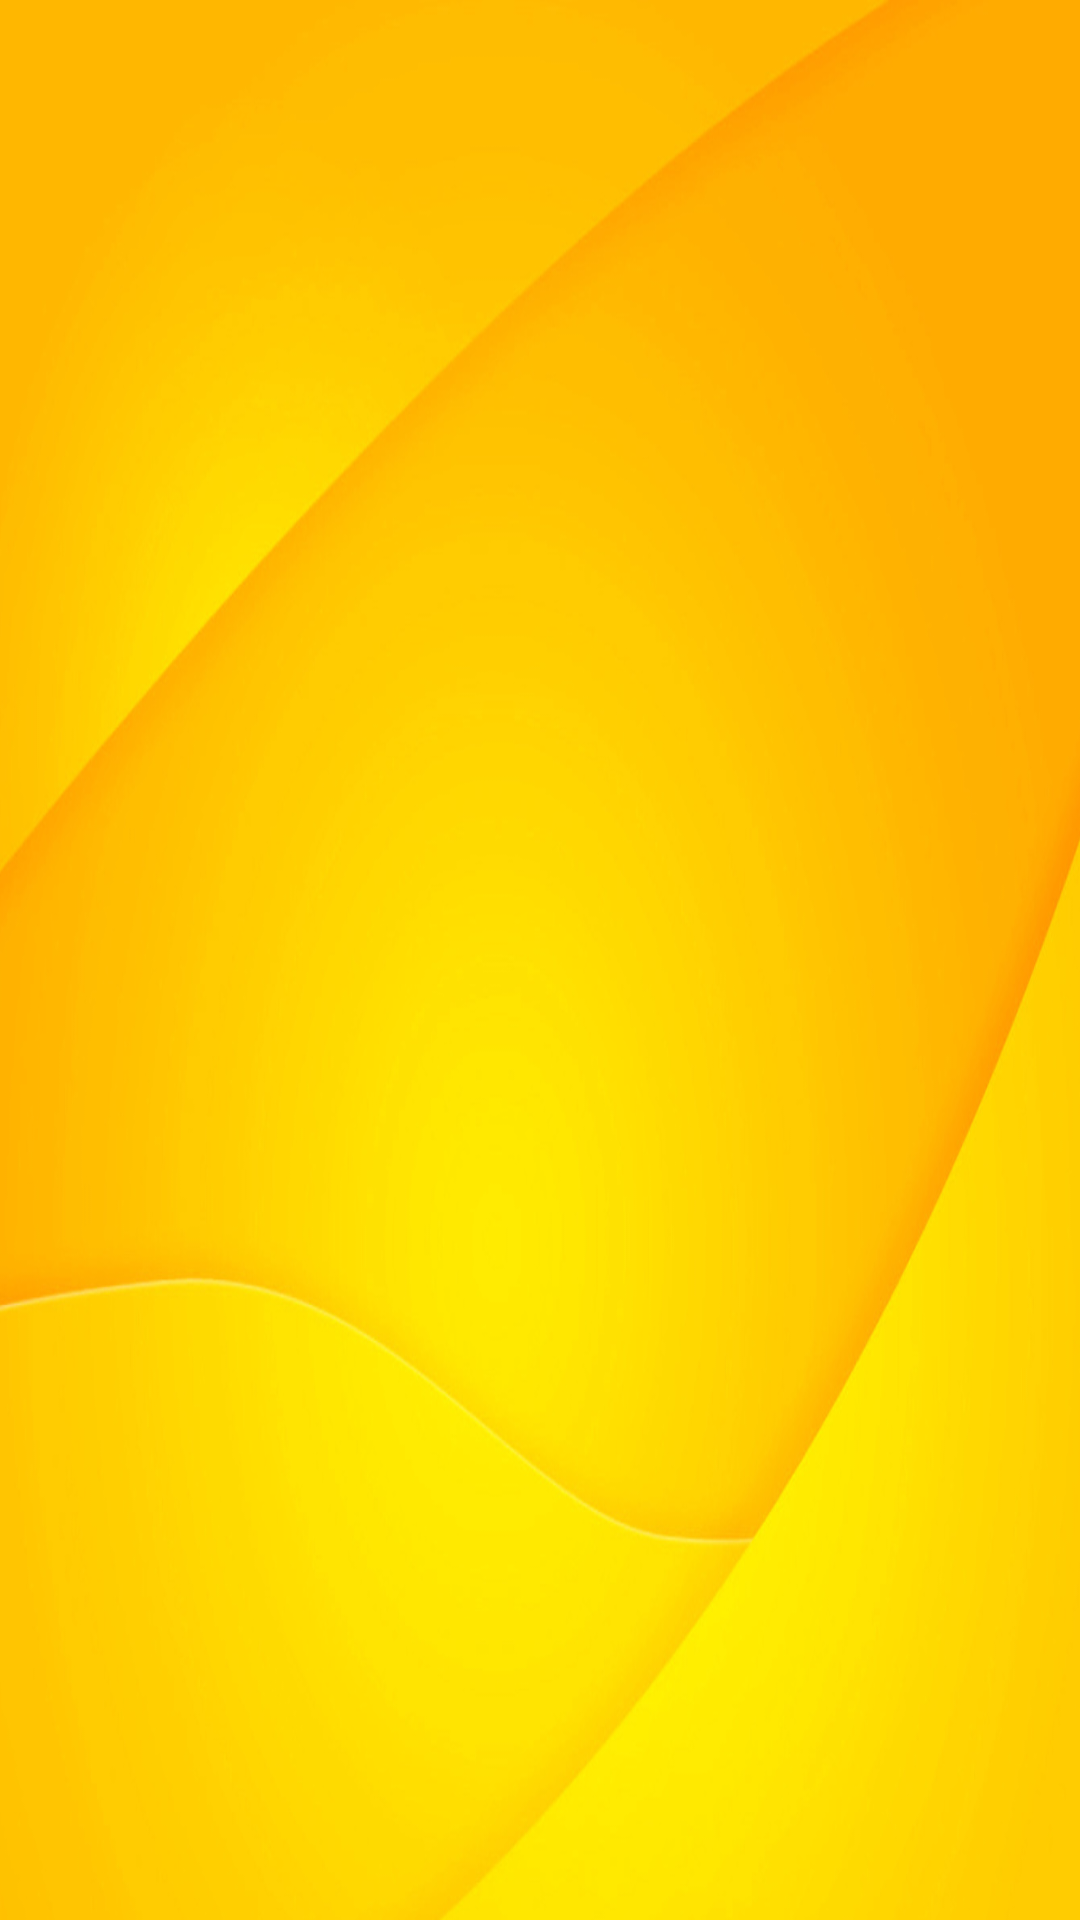

Produce the Android XML layout that renders to this screen, including the resource entries it uses.
<!-- AndroidManifest.xml: activity theme MyStyle -->
<!-- res/layout/activity_splash_screen.xml -->
<?xml version="1.0" encoding="utf-8"?>
<LinearLayout xmlns:android="http://schemas.android.com/apk/res/android"
    android:layout_width="match_parent"
    android:layout_height="match_parent"
    android:orientation="vertical"
    android:weightSum="1">

    <ImageView
        android:id="@+id/imageView"
        android:layout_width="wrap_content"
        android:layout_height="wrap_content"
        android:layout_weight="0.89"
        android:scaleType="fitXY"
        android:src="@drawable/image" />

</LinearLayout>
<!-- resources referenced by this layout -->
<resources>
  <!-- drawable image: jpg bitmap (drawable, 142014 bytes) -->
  <style name="MyStyle" parent="Theme.AppCompat.DayNight.NoActionBar">
          <item name="colorPrimary">@color/colorPrimary</item>
          <item name="colorPrimaryDark">@color/colorPrimaryDark</item>
          <item name="colorAccent">@color/colorAccent</item>
          <item name="android:windowFullscreen">true</item>
          <item name="android:windowContentOverlay">@null</item>
          <item name="android:windowNoTitle">true</item>
      </style>
  <!-- not gathered from this repository: default colours our renderer supplied (Android Studio template values) -->
  <color name="colorPrimary">#FF6200EE</color>
  <color name="colorPrimaryDark">#FF3700B3</color>
  <color name="colorAccent">#FF03DAC5</color>
</resources>
